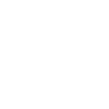
t = 0.00 s
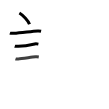
t = 3.75 s
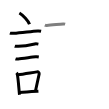
t = 7.50 s
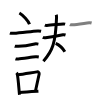
t = 11.50 s
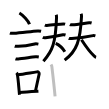
t = 15.25 s
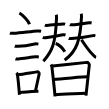
t = 19.00 s

The animated SVG that drew these frames (rendered in a browser with its animation timeline set to each time). Animation: 19 SMIL elements (animate=19); one cycle of 19.00 s.

<svg width="109px" height="109px" viewBox="0 0 px 109px" xmlns="http://www.w3.org/2000/svg" xmlns:xlink="http://www.w3.org/1999/xlink" xml:space="preserve" version="1.1"  baseProfile="full">
<path d="M19.38,13c3.57,1.99,9.23,8.16,10.12,11.25" style="fill:none;stroke:black;stroke-width:3;opacity:0">
  <animate attributeType="CSS" attributeName="opacity" from="0" to="1" begin="0s" dur="1s" repeatCount="Indefinite" fill="freeze" />
</path>
<path d="M9.87,33.08c0.66,0.23,3.16,0.27,3.82,0.23c8.13-0.42,18.19-2.17,24.1-2.37c1.1-0.04,2.75,0.11,3.3,0.23" style="fill:none;stroke:black;stroke-width:3;opacity:0">
  <animate attributeType="CSS" attributeName="opacity" from="0" to="1" begin="1s" dur="1s" repeatCount="Indefinite" fill="freeze" />
</path>
<path d="M14.73,46.21c0.44,0.14,3.15,0.15,3.59,0.14c4.6-0.16,12.93-1.6,16.39-2.38c0.72-0.16,3.31,0.07,3.68,0.14" style="fill:none;stroke:black;stroke-width:3;opacity:0">
  <animate attributeType="CSS" attributeName="opacity" from="0" to="1" begin="2s" dur="1s" repeatCount="Indefinite" fill="freeze" />
</path>
<path d="M15.48,58.83c0.34,0.12,2.42,0.13,2.77,0.12c3.55-0.13,13-1.7,17.31-2.09c0.56-0.05,2.94,0.06,3.22,0.11" style="fill:none;stroke:black;stroke-width:3;opacity:0">
  <animate attributeType="CSS" attributeName="opacity" from="0" to="1" begin="3s" dur="1s" repeatCount="Indefinite" fill="freeze" />
</path>
<path d="M16.39,72.9c0.35,0.36,0.75,0.65,0.86,1.13c0.99,4.21,1.5,13.71,2.25,20.71" style="fill:none;stroke:black;stroke-width:3;opacity:0">
  <animate attributeType="CSS" attributeName="opacity" from="0" to="1" begin="4s" dur="1s" repeatCount="Indefinite" fill="freeze" />
</path>
<path d="M17.56,74.87c6.44-0.89,13.48-2.1,19.42-3c1.49-0.22,2.39,1.04,2.18,2.06c-0.89,4.25-2.16,10.22-3.74,17.28" style="fill:none;stroke:black;stroke-width:3;opacity:0">
  <animate attributeType="CSS" attributeName="opacity" from="0" to="1" begin="5s" dur="1s" repeatCount="Indefinite" fill="freeze" />
</path>
<path d="M19.22,92.55C25.75,92,30,91.75,38.42,91.24" style="fill:none;stroke:black;stroke-width:3;opacity:0">
  <animate attributeType="CSS" attributeName="opacity" from="0" to="1" begin="6s" dur="1s" repeatCount="Indefinite" fill="freeze" />
</path>
<path d="M44.86,25.12c0.52,0.26,1.46,0.27,1.98,0.26c4.38-0.08,11.28-1.09,16.44-1.44c0.86-0.06,1.38,0.12,1.81,0.25" style="fill:none;stroke:black;stroke-width:3;opacity:0">
  <animate attributeType="CSS" attributeName="opacity" from="0" to="1" begin="7s" dur="1s" repeatCount="Indefinite" fill="freeze" />
</path>
<path d="M42.78,37.4c0.52,0.26,2.28,0.32,2.8,0.26c6.73-0.82,11.17-1.65,17.31-2.95c0.84-0.18,2.2,0.12,2.63,0.25" style="fill:none;stroke:black;stroke-width:3;opacity:0">
  <animate attributeType="CSS" attributeName="opacity" from="0" to="1" begin="8s" dur="1s" repeatCount="Indefinite" fill="freeze" />
</path>
<path d="M56.23,14.76c0.23,0.71,0.36,1.37,0.31,2.74c-0.89,25.77-4.18,33.67-13.14,43.66" style="fill:none;stroke:black;stroke-width:3;opacity:0">
  <animate attributeType="CSS" attributeName="opacity" from="0" to="1" begin="9s" dur="1s" repeatCount="Indefinite" fill="freeze" />
</path>
<path d="M55.71,43.31c3.65,1.65,6.93,4.64,9.11,8.44" style="fill:none;stroke:black;stroke-width:3;opacity:0">
  <animate attributeType="CSS" attributeName="opacity" from="0" to="1" begin="10s" dur="1s" repeatCount="Indefinite" fill="freeze" />
</path>
<path d="M69.88,24.58c0.45,0.22,2.18,0.25,2.63,0.22c4.35-0.27,12.46-1.55,16.61-2.04c0.74-0.09,2.11,0.11,2.48,0.22" style="fill:none;stroke:black;stroke-width:3;opacity:0">
  <animate attributeType="CSS" attributeName="opacity" from="0" to="1" begin="11s" dur="1s" repeatCount="Indefinite" fill="freeze" />
</path>
<path d="M68.76,38.34c0.44,0.22,2.49,0.25,2.94,0.22c3.83-0.23,17.14-2.06,21.29-2.91c0.73-0.15,2.01,0.11,2.38,0.22" style="fill:none;stroke:black;stroke-width:3;opacity:0">
  <animate attributeType="CSS" attributeName="opacity" from="0" to="1" begin="12s" dur="1s" repeatCount="Indefinite" fill="freeze" />
</path>
<path d="M81.11,13.75c0.29,0.71,0.47,1.37,0.4,2.74c-1.21,24.51-4.8,34.56-16.86,43.64" style="fill:none;stroke:black;stroke-width:3;opacity:0">
  <animate attributeType="CSS" attributeName="opacity" from="0" to="1" begin="13s" dur="1s" repeatCount="Indefinite" fill="freeze" />
</path>
<path d="M81.48,39.78c3.31,5.09,9.11,13.18,12.82,16.29c1.07,0.9,1.33,1.22,1.78,1.32" style="fill:none;stroke:black;stroke-width:3;opacity:0">
  <animate attributeType="CSS" attributeName="opacity" from="0" to="1" begin="14s" dur="1s" repeatCount="Indefinite" fill="freeze" />
</path>
<path d="M50.99,64.5c0.44,0.75,0.76,1.13,0.88,2.12c0.49,4.14,2.66,23.86,3.2,29.8" style="fill:none;stroke:black;stroke-width:3;opacity:0">
  <animate attributeType="CSS" attributeName="opacity" from="0" to="1" begin="15s" dur="1s" repeatCount="Indefinite" fill="freeze" />
</path>
<path d="M52.64,66.05c4.49-0.55,31.88-3.52,34.13-3.67c1.87-0.12,2.65,2.33,2.54,3.08c-0.57,4.1-1.95,18.17-3.34,30.09" style="fill:none;stroke:black;stroke-width:3;opacity:0">
  <animate attributeType="CSS" attributeName="opacity" from="0" to="1" begin="16s" dur="1s" repeatCount="Indefinite" fill="freeze" />
</path>
<path d="M53.76,79.52c5.24-0.7,30.18-2.67,33.96-2.67" style="fill:none;stroke:black;stroke-width:3;opacity:0">
  <animate attributeType="CSS" attributeName="opacity" from="0" to="1" begin="17s" dur="1s" repeatCount="Indefinite" fill="freeze" />
</path>
<path d="M55.18,94.65c6.81-0.54,21.68-0.98,30.16-1.44" style="fill:none;stroke:black;stroke-width:3;opacity:0">
  <animate attributeType="CSS" attributeName="opacity" from="0" to="1" begin="18s" dur="1s" repeatCount="Indefinite" fill="freeze" />
</path>
</svg>
